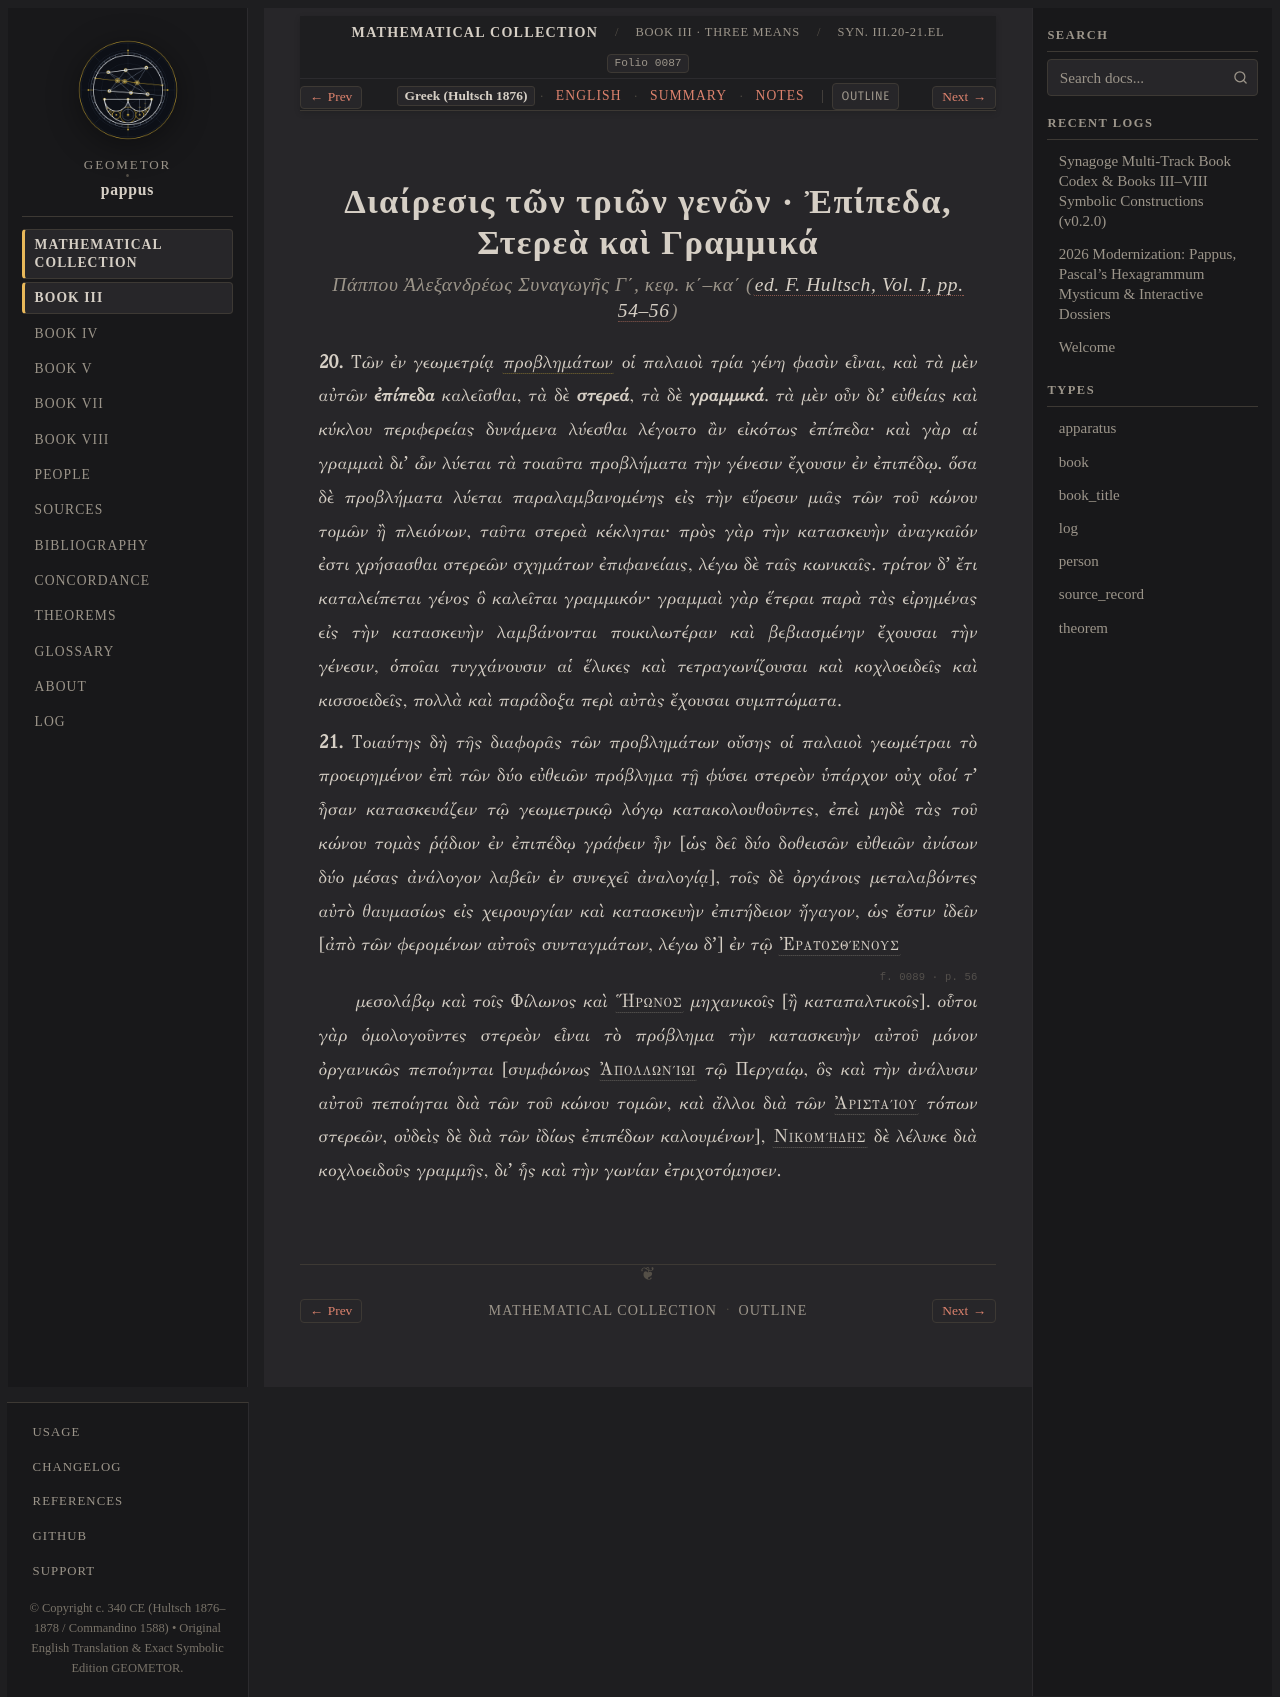

repository: geometor/pappus · page: synagoge/book_03/locus_hierarchy/el.html · generator: sphinx

:order: 2
:layout: book
:type: book
:title: Διαίρεσις τῶν τριῶν γενῶν · Ἐπίπεδα, Στερεὰ καὶ Γραμμικά
:canonical_id: Syn. III.20-21.el
:folio: hultsch_1876_vol1:0087
:tracks: English: index | Greek: el | Summary: summary | Notes: notes

Διαίρεσις τῶν τριῶν γενῶν · Ἐπίπεδα, Στερεὰ καὶ Γραμμικά
========================================================

.. rubric:: Πάππου Ἀλεξανδρέως Συναγωγῆς Γ΄, κεφ. κ΄–κα΄ (:cite:`ed. F. Hultsch, Vol. I, pp. 54–56 <hultsch-1876>`)

.. folio:: hultsch_1876_vol1:0087
   :page: 54

.. container:: greek-text

   **20.** Τῶν ἐν γεωμετρίᾳ :term:`προβλημάτων <topos-epipedos-stereos-grammikos>` οἱ παλαιοὶ τρία γένη φασὶν εἶναι,
   καὶ τὰ μὲν αὐτῶν **ἐπίπεδα** καλεῖσθαι, τὰ δὲ **στερεά**, τὰ δὲ **γραμμικά**. τὰ μὲν οὖν διʼ εὐθείας καὶ κύκλου περιφερείας δυνάμενα λύεσθαι λέγοιτο ἂν εἰκότως ἐπίπεδα·
   καὶ γὰρ αἱ γραμμαὶ διʼ ὧν λύεται τὰ τοιαῦτα προβλήματα τὴν γένεσιν ἔχουσιν ἐν ἐπιπέδῳ. ὅσα δὲ προβλήματα λύεται παραλαμβανομένης εἰς τὴν εὕρεσιν
   μιᾶς τῶν τοῦ κώνου τομῶν ἢ πλειόνων, ταῦτα στερεὰ κέκληται· πρὸς γὰρ τὴν κατασκευὴν ἀναγκαῖόν ἐστι χρήσασθαι στερεῶν σχημάτων ἐπιφανείαις, λέγω δὲ ταῖς κωνικαῖς.
   τρίτον δʼ ἔτι καταλείπεται γένος ὃ καλεῖται γραμμικόν· γραμμαὶ γὰρ ἕτεραι παρὰ τὰς εἰρημένας εἰς τὴν κατασκευὴν λαμβάνονται ποικιλωτέραν καὶ βεβιασμένην ἔχουσαι τὴν γένεσιν,
   ὁποῖαι τυγχάνουσιν αἱ ἕλικες καὶ τετραγωνίζουσαι καὶ κοχλοειδεῖς καὶ κισσοειδεῖς, πολλὰ καὶ παράδοξα περὶ αὐτὰς ἔχουσαι συμπτώματα.

   **21.** Τοιαύτης δὴ τῆς διαφορᾶς τῶν προβλημάτων οὔσης οἱ παλαιοὶ γεωμέτραι
   τὸ προειρημένον ἐπὶ τῶν δύο εὐθειῶν πρόβλημα τῇ φύσει στερεὸν ὑπάρχον οὐχ οἷοί τʼ ἦσαν κατασκευάζειν τῷ γεωμετρικῷ λόγῳ κατακολουθοῦντες, ἐπεὶ μηδὲ τὰς τοῦ κώνου τομὰς
   ῥᾴδιον ἐν ἐπιπέδῳ γράφειν ἦν [ὡς δεῖ δύο δοθεισῶν εὐθειῶν ἀνίσων δύο μέσας ἀνάλογον λαβεῖν ἐν συνεχεῖ ἀναλογίᾳ], τοῖς δὲ ὀργάνοις μεταλαβόντες
   αὐτὸ θαυμασίως εἰς χειρουργίαν καὶ κατασκευὴν ἐπιτήδειον ἤγαγον, ὡς ἔστιν ἰδεῖν [ἀπὸ τῶν φερομένων αὐτοῖς συνταγμάτων, λέγω δʼ] ἐν τῷ :person:`Ἐρατοσθένους <eratosthenes>`

   .. folio:: hultsch_1876_vol1:0089
      :page: 56

   μεσολάβῳ καὶ τοῖς Φίλωνος καὶ :person:`Ἥρωνος <heron>` μηχανικοῖς [ἢ καταπαλτικοῖς].
   οὗτοι γὰρ ὁμολογοῦντες στερεὸν εἶναι τὸ πρόβλημα τὴν κατασκευὴν αὐτοῦ μόνον ὀργανικῶς πεποίηνται [συμφώνως :person:`Ἀπολλωνίῳ <apollonius>` τῷ Περγαίῳ, ὃς καὶ τὴν ἀνάλυσιν αὐτοῦ πεποίηται
   διὰ τῶν τοῦ κώνου τομῶν, καὶ ἄλλοι διὰ τῶν :person:`Ἀρισταίου <aristaeus>` τόπων στερεῶν, οὐδεὶς δὲ διὰ τῶν ἰδίως ἐπιπέδων καλουμένων], :person:`Νικομήδης <nicomedes>` δὲ λέλυκε διὰ κοχλοειδοῦς γραμμῆς, διʼ ἧς καὶ τὴν γωνίαν ἐτριχοτόμησεν.
